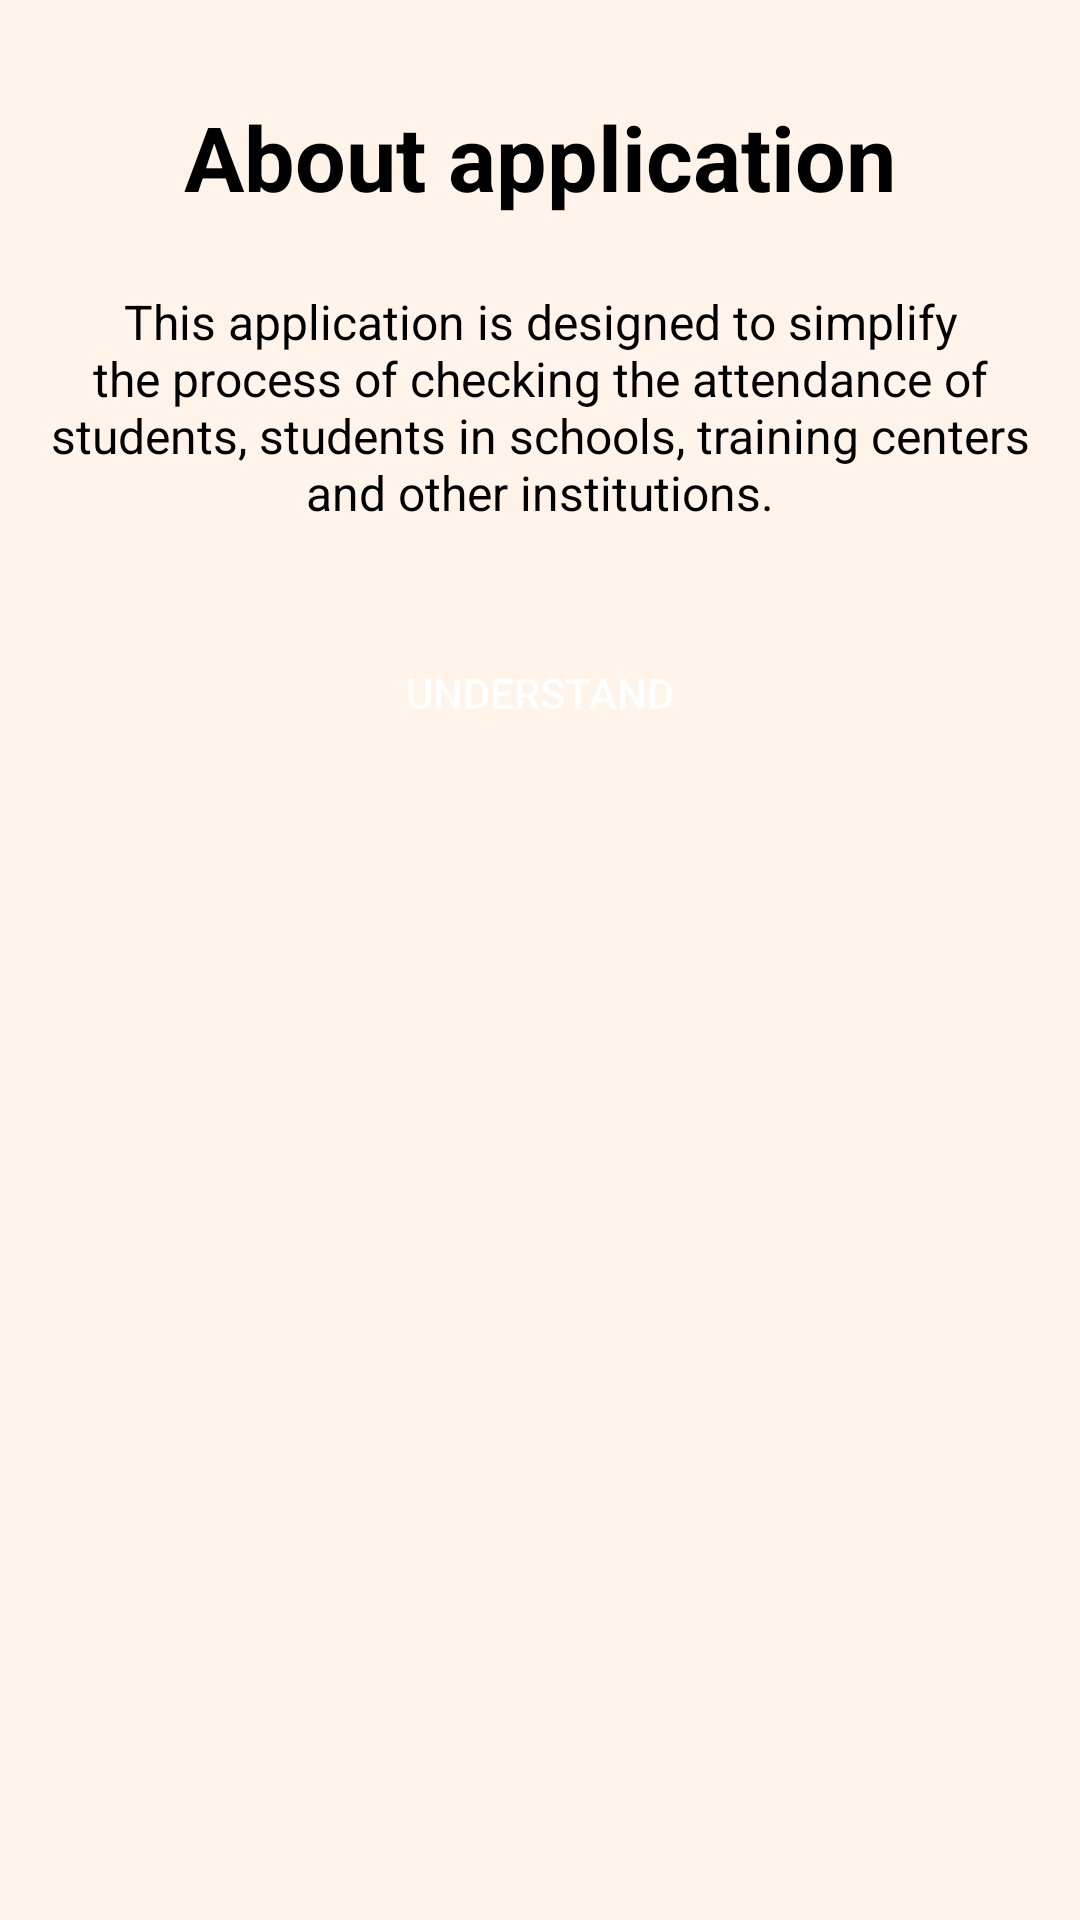

Here is an Android app screen rendered from its layout file. Give the layout XML and the strings, colors and styles it references.
<!-- AndroidManifest.xml: application theme Theme.Database -->
<!-- res/layout/about_dialog.xml -->
<?xml version="1.0" encoding="utf-8"?>
<androidx.constraintlayout.widget.ConstraintLayout xmlns:android="http://schemas.android.com/apk/res/android"
    xmlns:app="http://schemas.android.com/apk/res-auto"
    android:layout_width="match_parent"
    android:layout_height="wrap_content"
    android:background="@color/assetsColor"
    android:paddingHorizontal="12dp"
    android:paddingVertical="16dp">

    <TextView
        android:id="@+id/about_app_text"
        android:layout_width="wrap_content"
        android:layout_height="wrap_content"
        android:layout_marginTop="16dp"
        android:text="@string/about_application"
        android:textColor="@color/black"
        android:textSize="30sp"
        android:textStyle="bold"
        app:layout_constraintEnd_toEndOf="parent"
        app:layout_constraintStart_toStartOf="parent"
        app:layout_constraintTop_toTopOf="parent" />

    <TextView
        android:id="@+id/about_app_info_tex"
        android:layout_width="wrap_content"
        android:layout_height="wrap_content"
        android:layout_marginStart="28dp"
        android:layout_marginTop="24dp"
        android:layout_marginEnd="28dp"
        android:text="@string/info_text"
        android:textAlignment="center"
        android:textColor="@color/black"
        android:textSize="16sp"
        android:textStyle="normal"
        app:layout_constraintEnd_toEndOf="parent"
        app:layout_constraintStart_toStartOf="parent"
        app:layout_constraintTop_toBottomOf="@id/about_app_text" />

    <Button
        android:id="@+id/btUnderstand"
        android:layout_width="match_parent"
        android:layout_height="48dp"
        android:layout_marginHorizontal="12dp"
        android:layout_marginTop="32dp"
        android:background="@drawable/bg_click_button"
        android:text="@string/understand"
        android:textColor="@color/white"
        app:layout_constraintTop_toBottomOf="@id/about_app_info_tex" />

</androidx.constraintlayout.widget.ConstraintLayout>
<!-- resources referenced by this layout -->
<resources>
  <color name="assetsColor">#FFF3EA</color>
  <color name="black">#FF000000</color>
  <color name="white">#FFFFFFFF</color>
  <string name="about_application">About application</string>
  <string name="info_text">This application is designed to simplify the process of checking the attendance of students, students in schools, training centers and other institutions.</string>
  <string name="understand">Understand</string>
  <style name="Theme.Database" parent="Theme.MaterialComponents.DayNight.NoActionBar.Bridge">
          
          <item name="colorOnPrimary">@color/black</item>
          
          <item name="colorSecondary">@color/teal_200</item>
          <item name="colorSecondaryVariant">@color/teal_700</item>
          <item name="colorOnSecondary">@color/black</item>
          
          <item name="android:statusBarColor" tools:targetApi="l">?attr/colorPrimaryVariant</item>
          
      </style>
  <color name="teal_200">#FF03DAC5</color>
  <color name="teal_700">#FF018786</color>
</resources>
